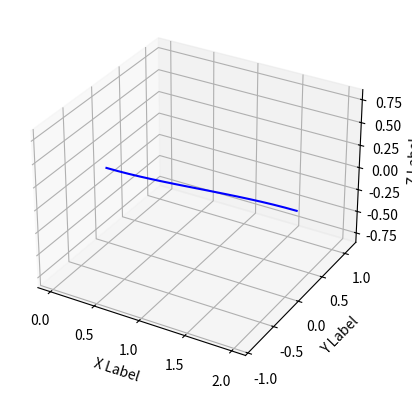

Write Python code to recreate this figure.
#!/usr/bin/env python

import numpy as np
import matplotlib.pyplot as plt
from mpl_toolkits.mplot3d import Axes3D
import scipy.optimize as opt


def mix(a, b, t):
    return (1 - t) * a + t * b


def cubic_bezier(a, b, c, d, t):
    e = mix(a, b, t)
    f = mix(b, c, t)
    g = mix(c, d, t)
    h = mix(e, f, t)
    i = mix(f, g, t)
    return mix(h, i, t)


def bezier_patch(p, u, v):
    p0 = cubic_bezier(p[0], p[4], p[8], p[12], v)
    p1 = cubic_bezier(p[1], p[5], p[9], p[13], v)
    p2 = cubic_bezier(p[2], p[6], p[10], p[14], v)
    p3 = cubic_bezier(p[3], p[7], p[11], p[15], v)
    return cubic_bezier(p0, p1, p2, p3, u)


# evaluate shape matrix for 3d beam element
def S_beam(u, v, l):
    s = np.array(np.zeros(6))
    s[0] = 1 - 3 * u**3 + 2 * u**3
    s[1] = l * (u - 2 * u**2 + u**3)
    s[2] = l * v * (1 - u)
    s[3] = 3 * u**2 - 2 * u**3
    s[4] = l * (-u**2 + u**3)
    s[5] = l * u * v
    return s


# e is a vector of time dependent absolute nodal coordinates
def product_Se(s, e):
    r = np.zeros([3, 1])
    for i in range(3):
        for j in range(len(s)):
            r[i] += s[j] * e[3 * j + i]


if __name__ == "__main__":

    fig = plt.figure()
    ax = fig.add_subplot(111, projection='3d')

    ax.set_xlabel('X Label')
    ax.set_ylabel('Y Label')
    ax.set_zlabel('Z Label')

    length = 2.0
    e = np.matrix(np.zeros([3, 6]))
    e[:, 0] = np.matrix([[0.0], [0.0], [0.0]])
    e[:, 1] = np.matrix([[2.0], [0.0], [0.0]])
    e[:, 2] = np.matrix([[0.0], [1.0], [0.0]])
    e[:, 3] = np.matrix([[2.0], [0.2], [0.0]])
    e[:, 4] = np.matrix([[2.0], [0.0], [0.0]])
    e[:, 5] = np.matrix([[0.0], [1.0], [0.0]])
    print(e)

    p0 = e[:, 0]
    pu0 = e[:, 1]
    p1 = e[:, 3]
    pu1 = e[:, 4]

    b0 = p0
    b1 = p0 + pu0 / 3.0
    b2 = p1 - pu1 / 3.0
    b3 = p1

    interp = np.zeros([3, 17])
    for k, t in enumerate(
            np.arange(0.0, 1.0 + 1.0 / 16.0,
                      1.0 / 16.0)):
        interp[:, k] = cubic_bezier(b0, b1, b2, b3, t).ravel()
    ax.plot(interp[0, :], interp[1, :], interp[2, :], c='b')
    ax.axis('equal')
    plt.show()

    # evaluate mass m

    # p00 = np
    #     # draw bezier splines
    #     for i in range(sections):
    #         for j in range(3):
    #             p0 = bezier_control_points[:, 30 * i + j * 3 + 0]
    #             p1 = bezier_control_points[:, 30 * i + j * 3 + 1]
    #             p2 = bezier_control_points[:, 30 * i + j * 3 + 2]
    #             p3 = bezier_control_points[:, 30 * i + j * 3 + 3]
    #             interp = np.zeros([3, 17])
    #             for k, t in enumerate(
    #                     np.arange(0.0, 1.0 + 1.0 / 16.0,
    #                               1.0 / 16.0)):
    #                 interp[:, k] = cubic_bezier(p0, p1, p2, p3, t).ravel()
    #             ax.plot(interp[0, :], interp[1, :], interp[2, :], c='b')
    #         for j in range(4):
    #             p0 = bezier_control_points[:, 30 * i + j * 3 + 0]
    #             p1 = bezier_control_points[:, 30 * i + 10 + j * 3 + 0]
    #             p2 = bezier_control_points[:, 30 * i + 20 + j * 3 + 0]
    #             if i < sections - 1:
    #                 p3 = bezier_control_points[:, 30 * i + 30 + j * 3 + 0]
    #             else:
    #                 p3 = bezier_control_points[:, j * 3 + 0]
    #
    #             interp = np.zeros([3, 17])
    #             for k, t in enumerate(
    #                     np.arange(0.0, 1.0 + 1.0 / 16.0,
    #                               1.0 / 16.0)):
    #                 interp[:, k] = cubic_bezier(p0, p1, p2, p3, t).ravel()
    #             ax.plot(interp[0, :], interp[1, :], interp[2, :], c='b')
